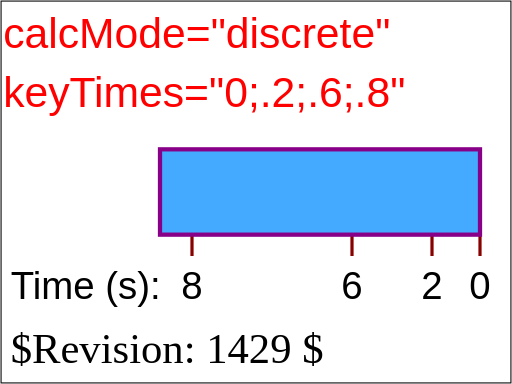
t = 0.00 s
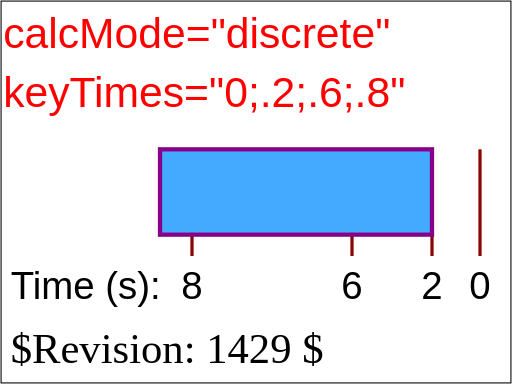
t = 2.00 s
t = 4.00 s: frame unchanged from t = 2.00 s, image omitted
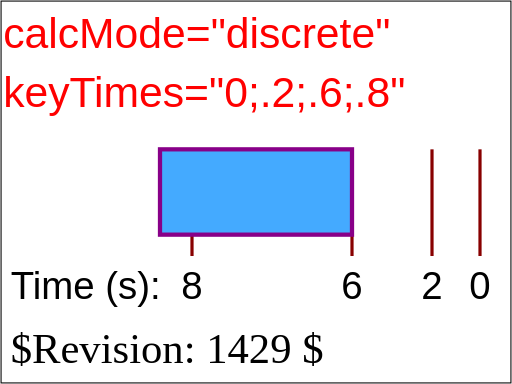
t = 6.00 s
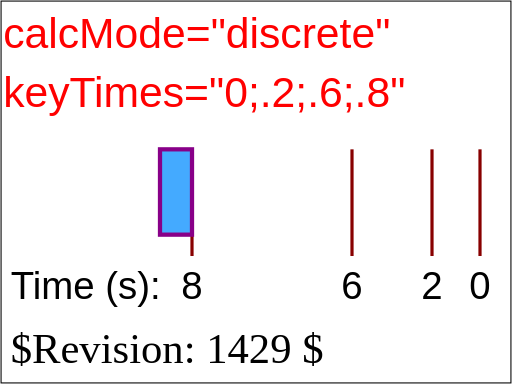
t = 8.00 s
t = 10.00 s: frame unchanged from t = 8.00 s, image omitted

The animated SVG that drew these frames (rendered in a browser with its animation timeline set to each time). Animation: 1 SMIL element (animate=1); one cycle of 10.00 s.

<?xml version="1.0" encoding="UTF-8"?>
<!DOCTYPE svg PUBLIC "-//W3C//DTD SVG 1.1 Tiny//EN" "http://www.w3.org/Graphics/SVG/1.1/DTD/svg11-tiny.dtd">

<!--======================================================================-->
<!--=  Copyright 2000 World Wide Web Consortium, (Massachusetts          =-->
<!--=  Institute of Technology, Institut National de Recherche en        =-->
<!--=  Informatique et en Automatique, Keio University). All Rights      =-->
<!--=  Reserved. See http://www.w3.org/Consortium/Legal/.                =-->
<!--======================================================================-->
<!-- =====================================================================-->
<!--                                                                      -->
<!-- animation-add-BE-08.svg                                              -->
<!-- renamed for 1.1 suite to animate-elem-07-f.svg                       -->
<!-- renamed and split for svgt/b to animate-elem-18-t.svg              -->
<!--                                                                      -->
<!-- Test possible values for 'keyTimes'                                  -->
<!--                                                                      -->
<!-- Author : Jon Ferraiolo 11-Aug-2000                                   -->
<!-- Revised for 1.1 : Mathias Larsson Carlander Feb/12/2002              -->
<!-- Revised for svgt/b: Ola Andersson Jun/26/2002                        -->   
<!--                                                                      -->
<!-- History:                                                             -->
<!--  11-Aug-2000, JF: Serial#1 created.                                  -->
<!--                                                                      -->
<!-- =====================================================================-->
<!--======================================================================-->
<!--= Note. After October 2000, revision history is kept as CVS 'commit' =-->
<!--= log messages, and therefore is no longer in the preceding preamble.=-->
<!--======================================================================-->
<svg xmlns="http://www.w3.org/2000/svg" xmlns:xlink="http://www.w3.org/1999/xlink"  id="svg-root" width="100%" height="100%" viewBox="0 0 480 360" version="1.1" baseProfile="tiny">
   <SVGTestCase xmlns="http://www.w3.org/2000/02/svg/testsuite/description/">
      <OperatorScript version="$Revision: 1429 $" testname="animate-elem-07-t-e.svg">
         <Paragraph>
            Test 'calcMode'=discrete
         </Paragraph> 
         <Paragraph>
            One animation has been defined to animate the height of a rectangle. Ruler lines and text are provided 
            to help show what the correct behavior is. The red text shows the values for the 'calcMode' and 'keyTimes' attributes. The 
            black text and ruler lines help show the size and movement of the rectangle over time.
         </Paragraph> 
         <Paragraph>
             This test shows an animation with calcMode="discrete" (i.e., a jumping animation). 
         </Paragraph> 
      </OperatorScript>
   </SVGTestCase>
   <title id="test-title">animate-elem-18-t</title>
   <desc id="test-desc">Test possible values for 'keyTimes'</desc>
   <!--======================================================================-->
   <!--Content of Test Case follows...                  =====================-->
   <!--======================================================================-->
   <g id="test-body-content">
      <text font-family="Arial" fill="red" font-size="40"  x="3" y="45">calcMode="discrete"</text>
      <text font-family="Arial" fill="red" font-size="40"  x="3" y="100">keyTimes="0;.2;.6;.8"</text>
      <g xml:space="preserve" font-family="Arial" font-size="13.5" stroke-width="3" >
         <g transform="translate(150,140)">
            <text font-size="36" x="-140" y="140">Time (s):</text>
            <text font-size="36" x="290" y="140">0</text>
            <line x1="300" y1="0" x2="300" y2="100" fill="none" stroke="#880000" />
            <text font-size="36" x="245" y="140">2</text>
            <line x1="255" y1="0" x2="255" y2="100" fill="none" stroke="#880000" />
            <text font-size="36" x="170" y="140">6</text>
            <line x1="180" y1="0" x2="180" y2="100" fill="none" stroke="#880000" />
            <text font-size="36" x="20" y="140">8</text>
            <line x1="30" y1="0" x2="30" y2="100" fill="none" stroke="#880000" />
            <rect x="0" y="0" width="300" height="80" fill="#44AAFF" stroke="#880088" stroke-width="4" >
               <animate attributeName="width" calcMode="discrete" values="300;255;180;30" keyTimes="0;.2;.6;.8" begin="0s" dur="10s" fill="freeze"/>
            </rect>
            
         </g>
         
      </g>
   </g>
   <text id="revision" x="10" y="340" font-size="40" stroke="none" fill="black">$Revision: 1429 $</text>
   <rect id="test-frame" x="1" y="1" width="478" height="358" fill="none" stroke="#000000"/>
</svg>
